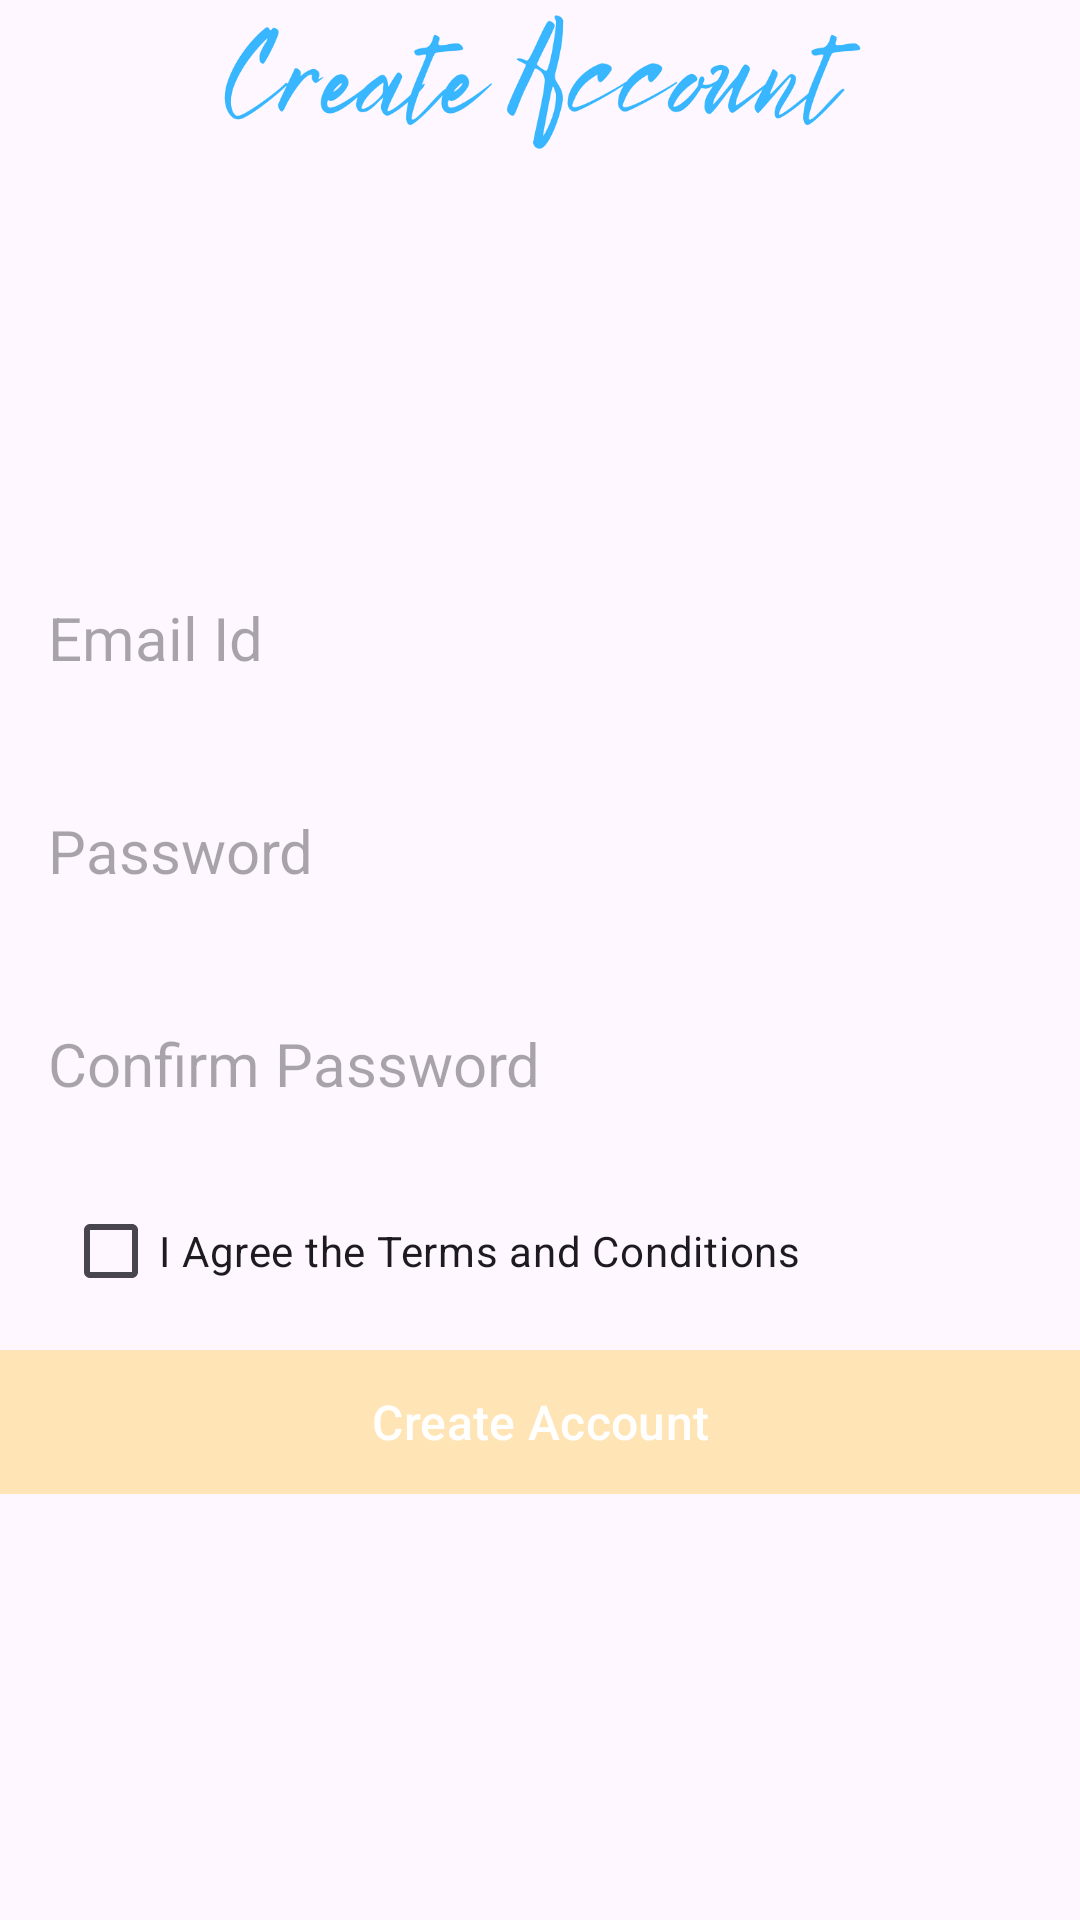

This screen was rendered from an Android layout file. Write that file and the resources it references.
<!-- AndroidManifest.xml: application theme Theme.Chronicle -->
<!-- res/layout/activity_create_account.xml -->
<?xml version="1.0" encoding="utf-8"?>
<RelativeLayout xmlns:android="http://schemas.android.com/apk/res/android"
    xmlns:app="http://schemas.android.com/apk/res-auto"
    xmlns:tools="http://schemas.android.com/tools"
    android:layout_width="wrap_content"
    android:layout_height="match_parent"
    android:layout_marginHorizontal="32sp"
    android:layout_marginVertical="16sp"
    tools:context=".CreateAccountActivity">

    <ImageView
        android:id="@+id/createAccountIcon"
        android:layout_width="match_parent"
        android:layout_height="113dp"
        android:layout_alignParentStart="true"
        android:layout_alignParentTop="true"
        android:layout_alignParentEnd="true"
        android:layout_alignParentBottom="true"
        android:layout_marginStart="-2dp"
        android:layout_marginTop="2dp"
        android:layout_marginEnd="2dp"
        android:layout_marginBottom="582dp"
        app:srcCompat="@drawable/createacc" />

    <LinearLayout
        android:id="@+id/form_layout"
        android:layout_width="match_parent"
        android:layout_height="416dp"
        android:layout_alignParentTop="true"
        android:layout_alignParentBottom="true"
        android:layout_marginTop="176dp"
        android:layout_marginBottom="107dp"
        android:orientation="vertical">

        <EditText
            android:id="@+id/email_editText"
            android:layout_width="match_parent"
            android:layout_height="54dp"
            android:layout_marginTop="12dp"
            android:background="@drawable/rounded_corner"
            android:hint="@string/email_id"
            android:inputType="textEmailAddress"
            android:padding="16dp"
            android:textSize="20sp" />

        <EditText
            android:id="@+id/password_editText"
            android:layout_width="match_parent"
            android:layout_height="wrap_content"
            android:layout_marginTop="12dp"
            android:background="@drawable/rounded_corner"
            android:hint="@string/password"
            android:inputType="textPassword"
            android:padding="16dp"
            android:textSize="20sp" />

        <EditText
            android:id="@+id/confirm_password_editText"
            android:layout_width="match_parent"
            android:layout_height="wrap_content"
            android:layout_marginTop="12dp"
            android:background="@drawable/rounded_corner"
            android:hint="@string/confirm_password"
            android:inputType="textPassword"
            android:padding="16dp"
            android:textSize="20sp" />

        <CheckBox
            android:id="@+id/termscheckBox"
            android:layout_width="328dp"
            android:layout_height="42dp"
            android:layout_marginStart="21dp"
            android:layout_marginTop="12dp"
            android:text="@string/i_agree_the_terms_and_conditions" />

        <com.google.android.material.button.MaterialButton
            android:id="@+id/create_account_btn"
            android:layout_width="match_parent"
            android:layout_height="wrap_content"
            android:layout_marginTop="12dp"
            android:background="@color/primary"
            android:text="@string/create_account"
            android:textSize="16sp"
            app:backgroundTint="@color/primary" />

    </LinearLayout>

    <LinearLayout
        android:layout_width="match_parent"
        android:layout_height="wrap_content"
        android:layout_below="@id/form_layout"
        android:layout_marginTop="1dp"
        android:orientation="horizontal">

    </LinearLayout>

    <LinearLayout
        android:layout_width="match_parent"
        android:layout_height="wrap_content"
        android:layout_alignParentTop="true"
        android:layout_alignParentBottom="true"
        android:layout_marginTop="647dp"
        android:layout_marginBottom="-1dp"
        android:orientation="horizontal">

        <TextView
            android:id="@+id/textView2"
            android:layout_width="170dp"
            android:layout_height="wrap_content"

            android:text="@string/already_have_an_account" />

        <TextView
            android:id="@+id/create_account_textView_btn"
            android:layout_width="82dp"
            android:layout_height="wrap_content"
            android:text="@string/login"
            android:textStyle="bold" />
    </LinearLayout>


</RelativeLayout>
<!-- resources referenced by this layout -->
<resources>
  <color name="primary">#FFE4B5</color>
  <!-- drawable createacc: png bitmap (drawable, 65062 bytes) -->
  <string name="already_have_an_account">Already have an account?</string>
  <string name="confirm_password">Confirm Password</string>
  <string name="create_account">Create Account</string>
  <string name="email_id">Email Id</string>
  <string name="i_agree_the_terms_and_conditions">I Agree the Terms and Conditions</string>
  <string name="login">Login</string>
  <string name="password">Password</string>
  <style name="Theme.Chronicle" parent="Base.Theme.Chronicle" />
  <style name="Base.Theme.Chronicle" parent="Theme.Material3.DayNight.NoActionBar">
          
          
          <item name="colorPrimary">@color/primary</item>
          <item name="colorPrimaryVariant">@color/primary</item>
          <item name="colorOnPrimary">@color/white</item>
          
          <item name="colorSecondary">@color/teal_200</item>
          <item name="colorSecondaryVariant">@color/teal_700</item>
          <item name="colorOnSecondary">@color/black</item>
          
          <item name="android:statusBarColor">@color/primary</item>
      </style>
  <color name="white">#FFFFFFFF</color>
  <color name="teal_200">#B69B36</color>
  <color name="teal_700">#FF018786</color>
  <color name="black">#FF000000</color>
</resources>
